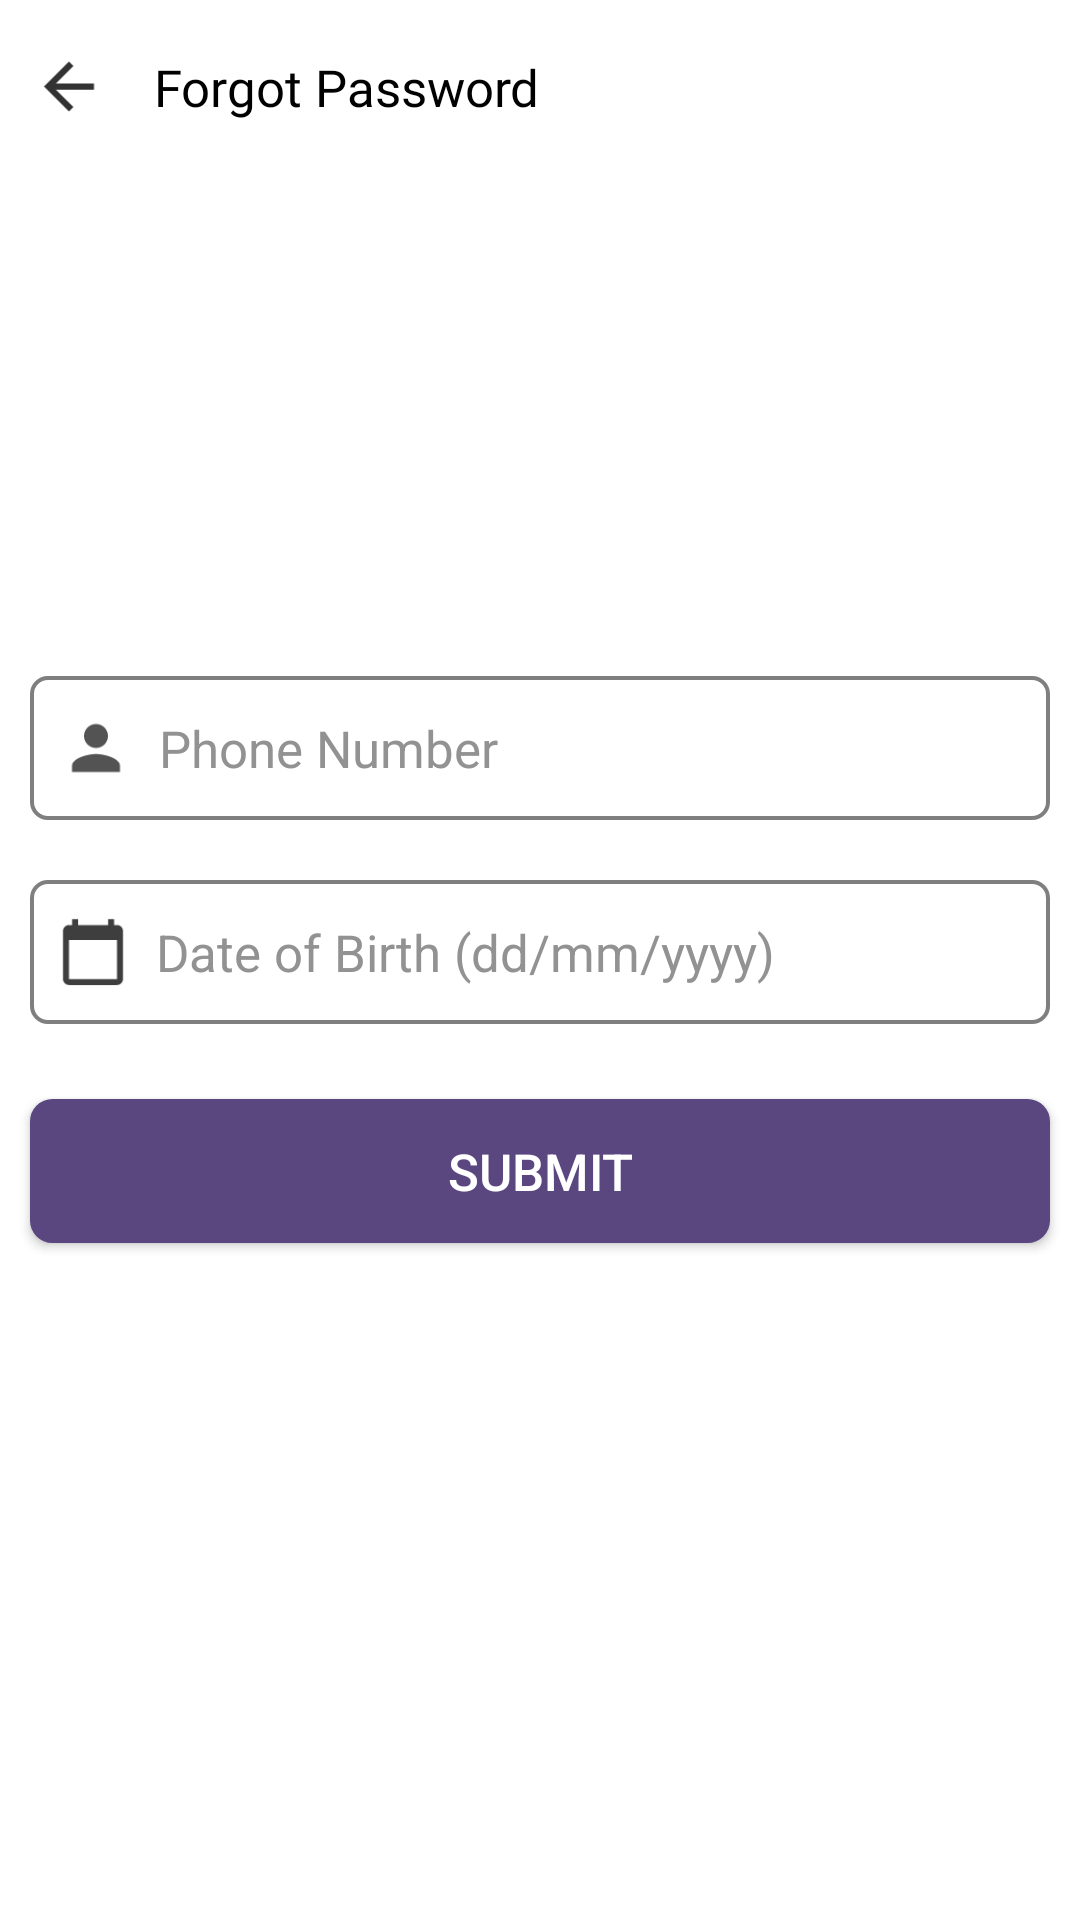

Write the Android layout XML for this screen, with the resource values it uses.
<!-- AndroidManifest.xml: application theme Theme.HisaabCalculator -->
<!-- res/layout/activity_forgot.xml -->
<?xml version="1.0" encoding="utf-8"?>
<RelativeLayout xmlns:android="http://schemas.android.com/apk/res/android"
    xmlns:app="http://schemas.android.com/apk/res-auto"
    xmlns:tools="http://schemas.android.com/tools"
    android:id="@+id/main"
    android:background="@color/white"
    android:layout_width="match_parent"
    android:layout_height="match_parent"
    tools:context="hisaab.store.analyser.ForgotPage">
    <LinearLayout
        android:layout_width="match_parent"
        android:layout_height="@dimen/toolbarheight"
        android:layout_alignParentTop="true"
        android:background="@color/white"
        android:id="@+id/forgot_toolbarlayout"
        android:orientation="horizontal">
        <ImageView
            android:layout_width="wrap_content"
            android:minWidth="30dp"
            android:layout_height="@dimen/back_height"
            android:layout_margin="8dp"
            android:id="@+id/back_forgot_"
            android:contentDescription="Back button to move back"
            android:layout_gravity="center"
            android:src="@drawable/back"
            app:tint="@color/black" />
        <TextView
            android:layout_width="wrap_content"
            android:layout_height="match_parent"
            android:padding="5dp"
            android:gravity="center"
            android:layout_gravity="center"
            android:text="Forgot Password"
            android:fontFamily="@font/days_one"
            android:textColor="@color/black"
            android:textSize="@dimen/toolbartextsize" />
    </LinearLayout>
    <LinearLayout
        android:layout_width="match_parent"
        android:layout_height="wrap_content"
        android:layout_centerVertical="true"
        android:id="@+id/forgot_layout"
        android:gravity="center"
        android:orientation="vertical"
        android:layout_centerHorizontal="true"
        >
        <EditText
            android:id="@+id/username_forget"
            android:layout_width="wrap_content"
            android:minWidth="370dp"
            android:maxLines="1"
            android:layout_height="wrap_content"
            android:layout_margin="10dp"
            android:drawableTint="#535353"
            android:background="@drawable/border"
            android:hint="Phone Number"
            android:maxLength="10"
            android:minHeight="48dp"
            android:textSize="17sp"
            android:inputType="number"
            android:padding="10dp"
            android:drawableLeft="@drawable/baseline_person_24"
            android:drawablePadding="9dp"
            android:textColor="@color/black"
            android:textColorHint="@color/gray" />
        <TextView
            android:id="@+id/dob_forget"
            android:layout_width="wrap_content"
            android:layout_height="wrap_content"
            android:layout_margin="10dp"
            android:background="@drawable/border"
            android:drawableLeft="@drawable/baseline_calendar_today_24"
            android:drawablePadding="9dp"
            android:textSize="17sp"
            android:hint="Date of Birth (dd/mm/yyyy)"
            android:gravity="center|start"
            android:minWidth="370dp"
            android:minHeight="48dp"
            android:padding="9dp"
            android:textColor="@color/black"
            android:textColorHint="@color/gray" />



        <androidx.appcompat.widget.AppCompatButton
            android:id="@+id/submit_button_forget"
            android:layout_width="wrap_content"
            android:minWidth="370dp"
            android:layout_height="wrap_content"
            android:layout_marginStart="10dp"
            android:layout_marginTop="15dp"
            android:layout_marginEnd="10dp"
            android:layout_marginBottom="10dp"
            android:padding="12dp"
            android:background="@drawable/border4"
            android:backgroundTint="@color/primarydark"
            android:text="Submit"
            android:textColor="@color/white"
            android:textSize="17sp" />
        <TextView
            android:layout_width="wrap_content"
            android:layout_height="wrap_content"
            android:layout_centerHorizontal="true"
            android:layout_marginTop="35dp"
            android:id="@+id/result_forget"
            android:visibility="gone"
            android:layout_marginStart="10dp"
            android:textColor="#FA4C4C"
            android:textSize="18sp"
            android:text="**Your password is 1223"
            android:layout_marginEnd="10dp"
            android:layout_marginBottom="10dp"
            />
    </LinearLayout>


</RelativeLayout>
<!-- resources referenced by this layout -->
<resources>
  <color name="black">#FF000000</color>
  <color name="gray">#939292</color>
  <color name="primarydark">#5A4780</color>
  <color name="white">#FFFFFFFF</color>
  <dimen name="back_height">25dp</dimen>
  <dimen name="toolbarheight">58dp</dimen>
  <dimen name="toolbartextsize">17sp</dimen>
  <!-- drawable back (drawable-anydpi) -->
  <vector xmlns:android="http://schemas.android.com/apk/res/android"
      android:width="24dp"
      android:height="24dp"
      android:viewportWidth="24"
      android:viewportHeight="24"
      android:tint="#FFFFFF"
      android:alpha="0.8"
      android:autoMirrored="true">
    <path
        android:fillColor="@android:color/white"
        android:pathData="M20,11H7.83l5.59,-5.59L12,4l-8,8 8,8 1.41,-1.41L7.83,13H20v-2z"/>
  </vector>
  <!-- drawable baseline_calendar_today_24 (drawable) -->
  <vector xmlns:android="http://schemas.android.com/apk/res/android" android:height="24dp" android:tint="#3E3E3E" android:viewportHeight="24" android:viewportWidth="24" android:width="24dp">
        
      <path android:fillColor="@android:color/white" android:pathData="M20,3h-1L19,1h-2v2L7,3L7,1L5,1v2L4,3c-1.1,0 -2,0.9 -2,2v16c0,1.1 0.9,2 2,2h16c1.1,0 2,-0.9 2,-2L22,5c0,-1.1 -0.9,-2 -2,-2zM20,21L4,21L4,8h16v13z"/>
      
  </vector>
  <!-- drawable baseline_person_24 (drawable) -->
  <vector android:height="24dp" android:tint="#A5A5A5"
      android:viewportHeight="24" android:viewportWidth="24"
      android:width="24dp" xmlns:android="http://schemas.android.com/apk/res/android">
      <path android:fillColor="#E4E4E4" android:pathData="M12,12c2.21,0 4,-1.79 4,-4s-1.79,-4 -4,-4 -4,1.79 -4,4 1.79,4 4,4zM12,14c-2.67,0 -8,1.34 -8,4v2h16v-2c0,-2.66 -5.33,-4 -8,-4z"/>
  </vector>
  <!-- drawable border (drawable) -->
  <?xml version="1.0" encoding="utf-8"?>
  
  <shape xmlns:android="http://schemas.android.com/apk/res/android" android:shape="rectangle">
      <stroke
          android:color="#CC605F5F"
          android:width="1.2dp"
          />
  
      <corners
          android:radius="5.2dp"
          />
  
  </shape>
  <!-- drawable border4 (drawable) -->
  <?xml version="1.0" encoding="utf-8"?>
  
  <shape xmlns:android="http://schemas.android.com/apk/res/android" android:shape="rectangle">
  <stroke
      android:color="#3B324C"
      android:width="1dp"
      />
  <solid android:color="@color/white"/>
  <corners
      android:radius="7dp"
      />
  
  </shape>
  <style name="Theme.HisaabCalculator" parent="Theme.MaterialComponents.DayNight.NoActionBar">
          
          <item name="colorPrimary">@color/primarylight</item>
          <item name="android:itemBackground">#2B2A2A</item>
          <item name="android:textColor">@color/white</item>
          <item name="android:insetTop">0dp</item>
          <item name="popupMenuBackground">@color/white</item>
          <item name="android:insetBottom">0dp</item>
          <item name="colorPrimaryVariant">@color/purple_700</item>
          <item name="colorOnPrimary">@color/white</item>
          
          <item name="colorSecondary">@color/itemdark</item>
          <item name="colorSecondaryVariant">@color/teal_700</item>
          <item name="colorOnSecondary">@color/black</item>
          <item name="android:fitsSystemWindows">true</item>
          <item name="android:windowFullscreen">false</item>
          
          <item name="android:statusBarColor" tools:targetApi="l">@color/primarylight</item>
          
      </style>
  <color name="primarylight">#5E368F</color>
  <color name="purple_700">#E4E4E4</color>
  <color name="itemdark">#FF03DAC5</color>
  <color name="teal_700">#FF018786</color>
</resources>
